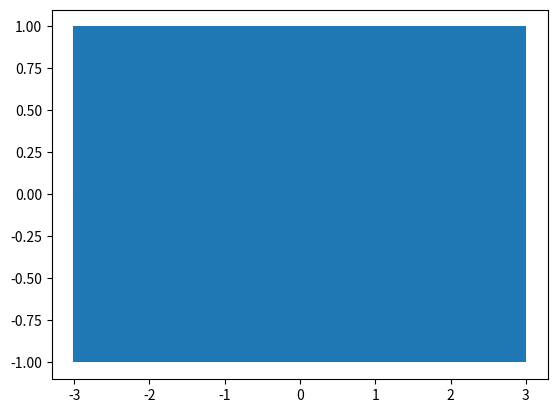

Write the Python code that produced this figure.
import numpy as np
import matplotlib.pylab as plt

def exponential_cov(x, y, params):
    return params[0] * np.exp( -0.5 * params[1] *     np.subtract.outer(x, y)**2)


def conditional(x_new, x, y, params):

    B = exponential_cov(x_new, x, params)
    C = exponential_cov(x, x, params)
    A = exponential_cov(x_new, x_new, params)

    mu = np.linalg.inv(C).dot(B.T).T.dot(y)
    sigma = A - B.dot(np.linalg.inv(C).dot(B.T))

    return(mu.squeeze(), sigma.squeeze())




θ = [1, 10]
σ_0 = exponential_cov(0, 0, θ)
xpts = np.arange(-3, 3, step=0.01)
plt.errorbar(xpts, np.zeros(len(xpts)), yerr=σ_0, capsize=0)

# x = [1.]
# y = [np.random.normal(scale=σ_0)]

# σ_1 = exponential_cov(x, x, θ)

# def predict(x, data, kernel, params, sigma, t):
#     k = [kernel(x, y, params) for y in data]
#     Sinv = np.linalg.inv(sigma)
#     y_pred = np.dot(k, Sinv).dot(t)
#     sigma_new = kernel(x, x, params) - np.dot(k, Sinv).dot(k)
#     return y_pred, sigma_new

# x_pred = np.linspace(-3, 3, 1000)
# predictions = [predict(i, x, exponential_cov, θ, σ_1, y) for i in x_pred]
# y_pred, sigmas = np.transpose(predictions)
# plt.errorbar(x_pred, y_pred, yerr=sigmas, capsize=0)
# plt.plot(x, y, "ro")
plt.show()